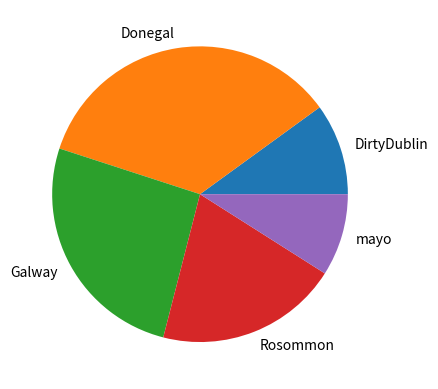

Source code (Python):
# Demonstrate making a pie plot of the unique occurences of values in an array
# I am demonstrating more than just how to do pie plots in this.
# Author: Andrew Beatty
# Reproduced by Elaine Cazetta

import numpy as np
import matplotlib.pyplot as plt

# make the array of occurences
possibleCounties = ['mayo', 'Galway', 'Rosommon', 'DirtyDublin','Donegal']

# pick 100 randomly from possible counties with the frequence set in p
counties = np.random.choice(
    possibleCounties ,
    p=[0.1, 0.3, 0.2, 0.12, 0.28],
    size=(100)
)

# right now we need the number of occurences of each county
# this returns a tuple of the unique values and how many times they appear
unique, counts = np.unique(counties, return_counts=True)
# we can now put this into a pie plot
plt.pie(counts, labels= unique)
plt.show()
plt.savefig('lab8.5.2_piechart.png')